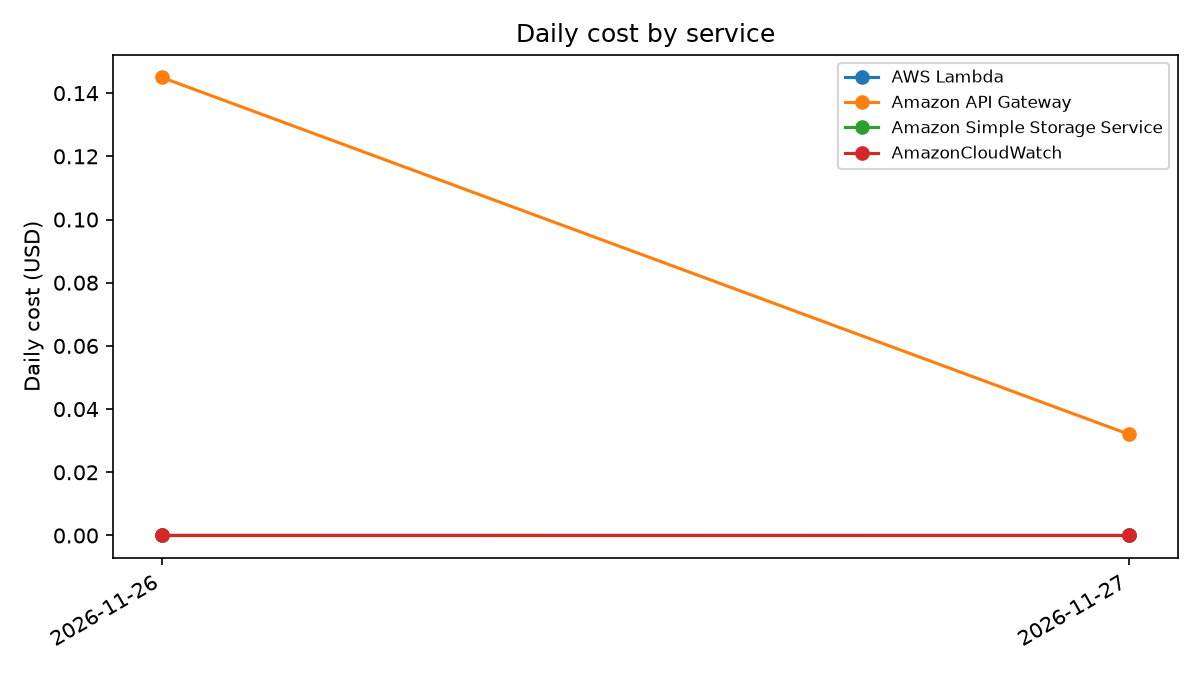

Data behind this chart, as committed beside it:
date, service, cost_usd
2026-11-26, AWS Lambda, 0.0
2026-11-26, Amazon API Gateway, 0.145
2026-11-26, Amazon Simple Storage Service, 2.96e-05
2026-11-26, AmazonCloudWatch, 0.0
2026-11-27, AWS Lambda, 0.0
2026-11-27, Amazon API Gateway, 0.032
2026-11-27, Amazon Simple Storage Service, 7.2e-06
2026-11-27, AmazonCloudWatch, 0.0
